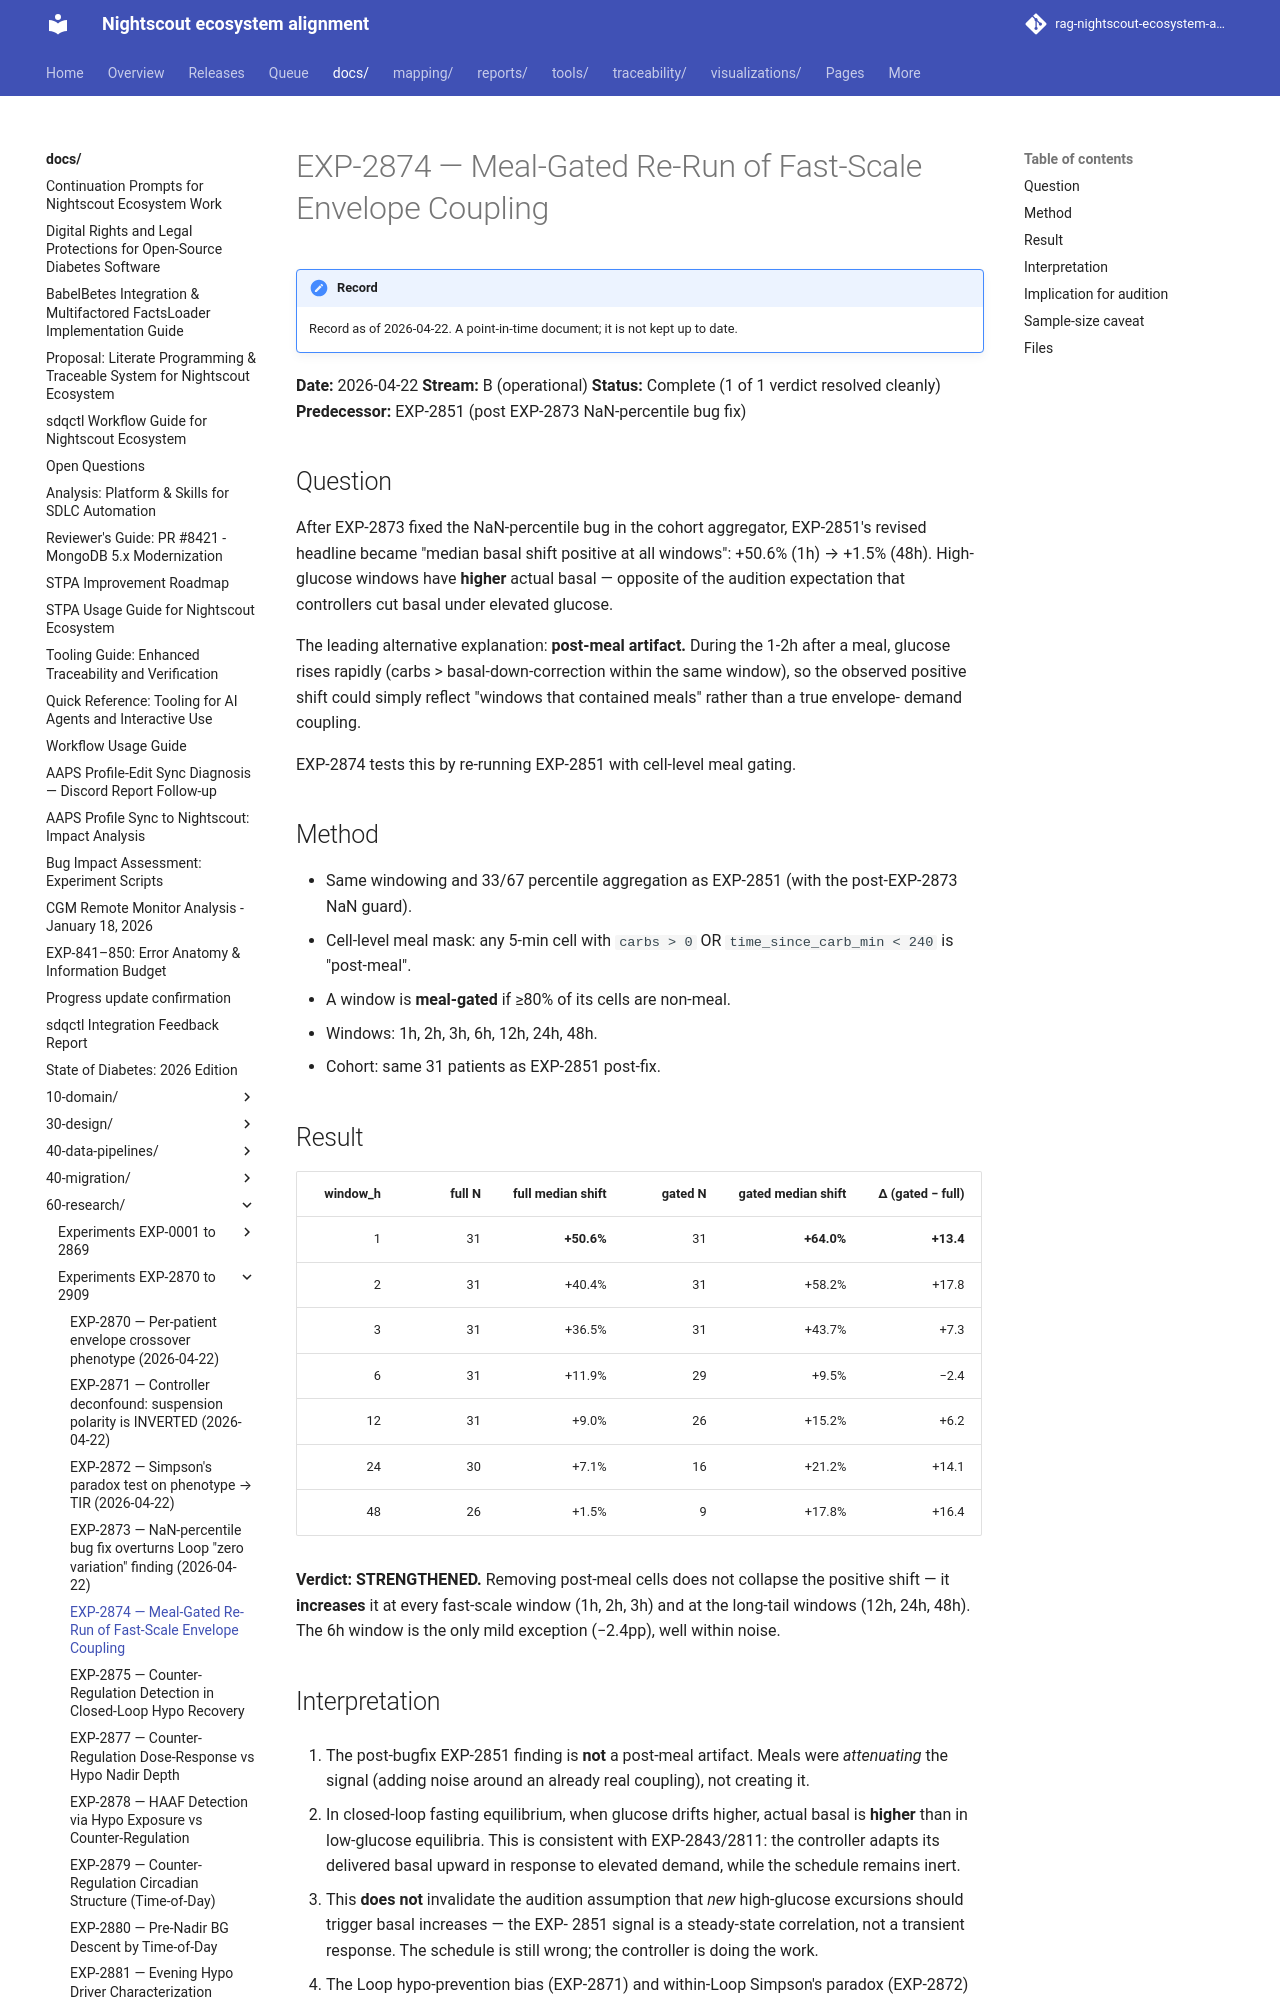

repository: bewest/rag-nightscout-ecosystem-alignment · page: docs/60-research/exp-2874-meal-gated-envelope-report-2026-04-22.html · generator: mkdocs

# EXP-2874 — Meal-Gated Re-Run of Fast-Scale Envelope Coupling

**Date:** 2026-04-22
**Stream:** B (operational)
**Status:** Complete (1 of 1 verdict resolved cleanly)
**Predecessor:** EXP-2851 (post EXP-2873 NaN-percentile bug fix)

## Question

After EXP-2873 fixed the NaN-percentile bug in the cohort aggregator,
EXP-2851's revised headline became "median basal shift positive at all
windows": +50.6% (1h) → +1.5% (48h). High-glucose windows have **higher**
actual basal — opposite of the audition expectation that controllers cut
basal under elevated glucose.

The leading alternative explanation: **post-meal artifact.** During the
1-2h after a meal, glucose rises rapidly (carbs > basal-down-correction
within the same window), so the observed positive shift could simply
reflect "windows that contained meals" rather than a true envelope-
demand coupling.

EXP-2874 tests this by re-running EXP-2851 with cell-level meal gating.

## Method

- Same windowing and 33/67 percentile aggregation as EXP-2851 (with
  the post-EXP-2873 NaN guard).
- Cell-level meal mask: any 5-min cell with `carbs > 0` OR
  `time_since_carb_min < 240` is "post-meal".
- A window is **meal-gated** if ≥80% of its cells are non-meal.
- Windows: 1h, 2h, 3h, 6h, 12h, 24h, 48h.
- Cohort: same 31 patients as EXP-2851 post-fix.
